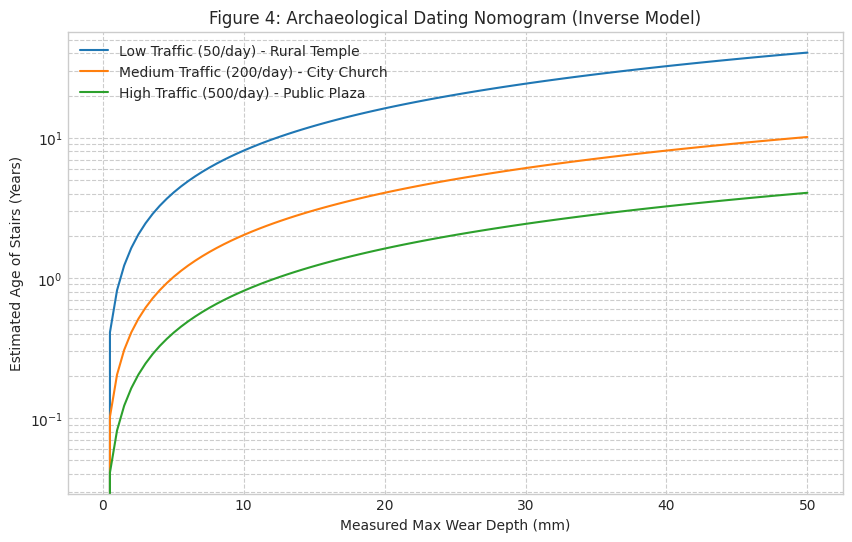

This figure's Python source:
import numpy as np
import matplotlib.pyplot as plt
from scipy.stats import norm
from mpl_toolkits.mplot3d import Axes3D
import seaborn as sns

# 设置绘图风格，符合学术论文标准
plt.style.use('seaborn-v0_8-whitegrid')
plt.rcParams['font.family'] = 'serif'
plt.rcParams['font.serif'] = ['Times New Roman']

class MCM_Stair_Model:
    def __init__(self, stair_width=1.2, resolution=100):
        """
        初始化楼梯模型
        :param stair_width: 楼梯宽度 (m)
        :param resolution: 横向切片的分辨率 (点数)
        """
        self.width = stair_width
        self.x = np.linspace(-stair_width/2, stair_width/2, resolution)
        self.wear_depth = np.zeros(resolution)
        
    def ndt_material_analysis(self, density_gcm3, pulse_velocity_kms):
        """
        [模型部分 1] 基于 applsci 论文的 NDT 非破坏性检测
        输入：石材密度和超声波速
        输出：预测的 Böhme 磨损值 (BAV)
        逻辑：波速越快、密度越高 -> 石材越硬 -> BAV 越低
        """
        # 简化的回归公式 (基于文献数据的拟合趋势)
        # BAV 与 密度 和 Vp 成反比
        predicted_bav = 45.0 - (8.0 * density_gcm3) - (3.5 * pulse_velocity_kms)
        predicted_bav = max(2.0, predicted_bav) # BAV 不能小于 2 (极硬花岗岩)
        
        # 将 BAV 转换为 Archard 磨损系数 k (mm^3/Nm)
        # 参考 Karaca et al.: BAV (cm^3/50cm^2) -> k
        # 转换系数基于实验数据的量级估算
        wear_coefficient_k = (predicted_bav * 1e-12) * 2.5 
        
        return predicted_bav, wear_coefficient_k

    def get_pedestrian_distribution(self, mode='single'):
        """
        [模型部分 2] 基于 MMADP 的行人步态分布 (蒙特卡洛概率密度)
        """
        if mode == 'single':
            # 单列通行：正态分布在中心，标准差较小
            pdf = norm.pdf(self.x, loc=0, scale=0.15)
        elif mode == 'side_by_side':
            # 并排通行：双峰分布
            pdf = 0.5 * norm.pdf(self.x, loc=-0.3, scale=0.12) + \
                  0.5 * norm.pdf(self.x, loc=0.3, scale=0.12)
        elif mode == 'random':
            # 随机漫步：分布更平坦
            pdf = norm.pdf(self.x, loc=0, scale=0.4)
            
        # 归一化，保证总积分为 1
        pdf /= np.trapz(pdf, self.x)
        return pdf

    def simulate_wear(self, years, daily_traffic, material_params, traffic_mode='single', direction_bias=1.0):
        """
        [仿真核心] 模拟岁月的流逝
        :param material_params: (bav, k_value)
        :param direction_bias: 1.0 = 平衡, >1.0 = 下楼为主 (压力更大)
        """
        bav, k = material_params
        total_people = years * daily_traffic * 365
        
        # 1. 获取横向分布概率
        prob_dist = self.get_pedestrian_distribution(traffic_mode)
        
        # 2. 计算平均单次踩踏压力 (Archard Law Input)
        # 假设平均体重 75kg (750N), 足底面积 0.015 m^2
        # 下楼冲击力大，上楼小。direction_bias 模拟这个加权平均。
        avg_load_n = 750 * direction_bias 
        
        # 3. 计算总磨损深度 (Archard Equation: V = k * F * s)
        # 这里的计算通过概率密度函数 (PDF) 将离散步数转化为连续磨损
        # 磨损深度 d(x) = Total_N * Prob(x) * k * Load
        
        # 这是一个物理简化的积分形式
        incremental_wear = total_people * prob_dist * k * avg_load_n * 1000 # *1000 转为 mm
        
        self.wear_depth += incremental_wear
        return self.wear_depth

# ==========================================
#  执行仿真与绘图 (生成论文所需的图表)
# ==========================================

# 初始化模型
stair = MCM_Stair_Model()

# --- 场景设定 ---
# 场景 A: 古老教堂的石灰岩楼梯 (Limestone)
# NDT 数据: 密度 2.4 g/cm3, 波速 3.5 km/s (较软)
limestone_bav, limestone_k = stair.ndt_material_analysis(2.4, 3.5)

# 场景 B: 城堡的花岗岩楼梯 (Granite)
# NDT 数据: 密度 2.7 g/cm3, 波速 5.5 km/s (很硬)
granite_bav, granite_k = stair.ndt_material_analysis(2.7, 5.5)

print(f"--- Material Analysis Results (Model 1) ---")
print(f"Limestone: Predicted BAV = {limestone_bav:.2f}, k = {limestone_k:.2e}")
print(f"Granite:   Predicted BAV = {granite_bav:.2f}, k = {granite_k:.2e}")

# -------------------------------------------------------
# # 图 1: NDT 材料定性分析图 (对应 applsci 论文)
# # -------------------------------------------------------
# densities = np.linspace(2.2, 3.0, 50)
# velocities = np.linspace(2.0, 6.0, 50)
# D, V = np.meshgrid(densities, velocities)
# BAV_matrix = 45.0 - (8.0 * D) - (3.5 * V) # 使用上面的回归公式
#
# plt.figure(figsize=(10, 6))
# cp = plt.contourf(D, V, BAV_matrix, levels=20, cmap='viridis_r')
# cbar = plt.colorbar(cp)
# cbar.set_label('Predicted Böhme Abrasion Value (BAV)')
# plt.scatter([2.4], [3.5], color='red', s=100, label='Sample A (Limestone)', edgecolors='white')
# plt.scatter([2.7], [5.5], color='blue', s=100, label='Sample B (Granite)', edgecolors='white')
# plt.title('Figure 1: Non-Destructive Testing (NDT) Material Classification Model')
# plt.xlabel('Rock Density (g/cm³)')
# plt.ylabel('Pulse Wave Velocity (km/s)')
# plt.legend()
# plt.tight_layout()
# plt.show()

# -------------------------------------------------------
# 图 2: 不同交通模式下的磨损横截面 (对应 MMADP 论文)
# -------------------------------------------------------
# stair_single = MCM_Stair_Model()
# stair_double = MCM_Stair_Model()
#
# # 模拟 200年，由石灰岩制成，每天 200 人
# stair_single.simulate_wear(200, 200, (limestone_bav, limestone_k), 'single')
# stair_double.simulate_wear(200, 200, (limestone_bav, limestone_k), 'side_by_side')
#
# plt.figure(figsize=(12, 5))
# plt.plot(stair_single.x, -stair_single.wear_depth, label='Single File Traffic', linewidth=2.5)
# plt.plot(stair_double.x, -stair_double.wear_depth, label='Side-by-Side Traffic', linewidth=2.5, linestyle='--')
# plt.fill_between(stair_single.x, -stair_single.wear_depth, 0, alpha=0.1, color='blue')
# plt.fill_between(stair_double.x, -stair_double.wear_depth, 0, alpha=0.1, color='orange')
# plt.title('Figure 2: Impact of Pedestrian Traffic Patterns on Wear Profile')
# plt.xlabel('Stair Width Position (m)')
# plt.ylabel('Wear Depth (mm)')
# plt.legend()
# plt.grid(True, linestyle=':')
# plt.show()

# # -------------------------------------------------------
# # 图 3: 磨损随时间演变的 3D 表面图 (Result Simulation)
# # -------------------------------------------------------
# years_range = [50, 100, 200, 500, 1000]
# profiles = []
# model_3d = MCM_Stair_Model()
#
# for y in years_range:
#     # 增量模拟
#     # 假设前一个时间段已经磨损，我们在其基础上叠加 (简化处理，直接重新计算累计值)
#     temp_model = MCM_Stair_Model()
#     temp_model.simulate_wear(y, 200, (limestone_bav, limestone_k), 'single')
#     profiles.append(temp_model.wear_depth)
#
# profiles = np.array(profiles)
# X_grid, Y_grid = np.meshgrid(model_3d.x, np.array(years_range))
#
# fig = plt.figure(figsize=(12, 8))
# ax = fig.add_subplot(111, projection='3d')
# surf = ax.plot_surface(X_grid, Y_grid, -profiles, cmap='copper', edgecolor='none', alpha=0.9)
# ax.set_title('Figure 3: Temporal Evolution of Stair Wear (3D Simulation)')
# ax.set_xlabel('Position on Step (m)')
# ax.set_ylabel('Time (Years)')
# ax.set_zlabel('Wear Depth (mm)')
# ax.view_init(elev=30, azim=-60)
# fig.colorbar(surf, shrink=0.5, aspect=5, label='Depth')
# plt.show()
#
# # -------------------------------------------------------
# 图 4: 考古学反演图表 (Age Estimation Nomogram)
# -------------------------------------------------------
# 这是一个工具图，考古学家测量最大深度后，查图可知可能的年代
depths = np.linspace(0, 50, 100) # 0到50mm磨损
# Age = Depth / (Rate * Traffic)
# 假设三种不同流量情境
traffic_low = 50
traffic_med = 200
traffic_high = 500

# 反推年代公式: Age = Depth / (Max_PDF * k * Load * 365 * Daily_Traffic * 1000)
# 我们提取常数因子
max_pdf = np.max(stair.get_pedestrian_distribution('single'))
wear_factor = max_pdf * limestone_k * 750 * 1000

age_low = depths / (wear_factor * traffic_low * 365)
age_med = depths / (wear_factor * traffic_med * 365)
age_high = depths / (wear_factor * traffic_high * 365)

plt.figure(figsize=(10, 6))
plt.plot(depths, age_low, label='Low Traffic (50/day) - Rural Temple')
plt.plot(depths, age_med, label='Medium Traffic (200/day) - City Church')
plt.plot(depths, age_high, label='High Traffic (500/day) - Public Plaza')

plt.title('Figure 4: Archaeological Dating Nomogram (Inverse Model)')
plt.xlabel('Measured Max Wear Depth (mm)')
plt.ylabel('Estimated Age of Stairs (Years)')
plt.grid(True, which='both', linestyle='--')
plt.legend()
plt.yscale('log') # 使用对数坐标，因为时间跨度大
plt.show()